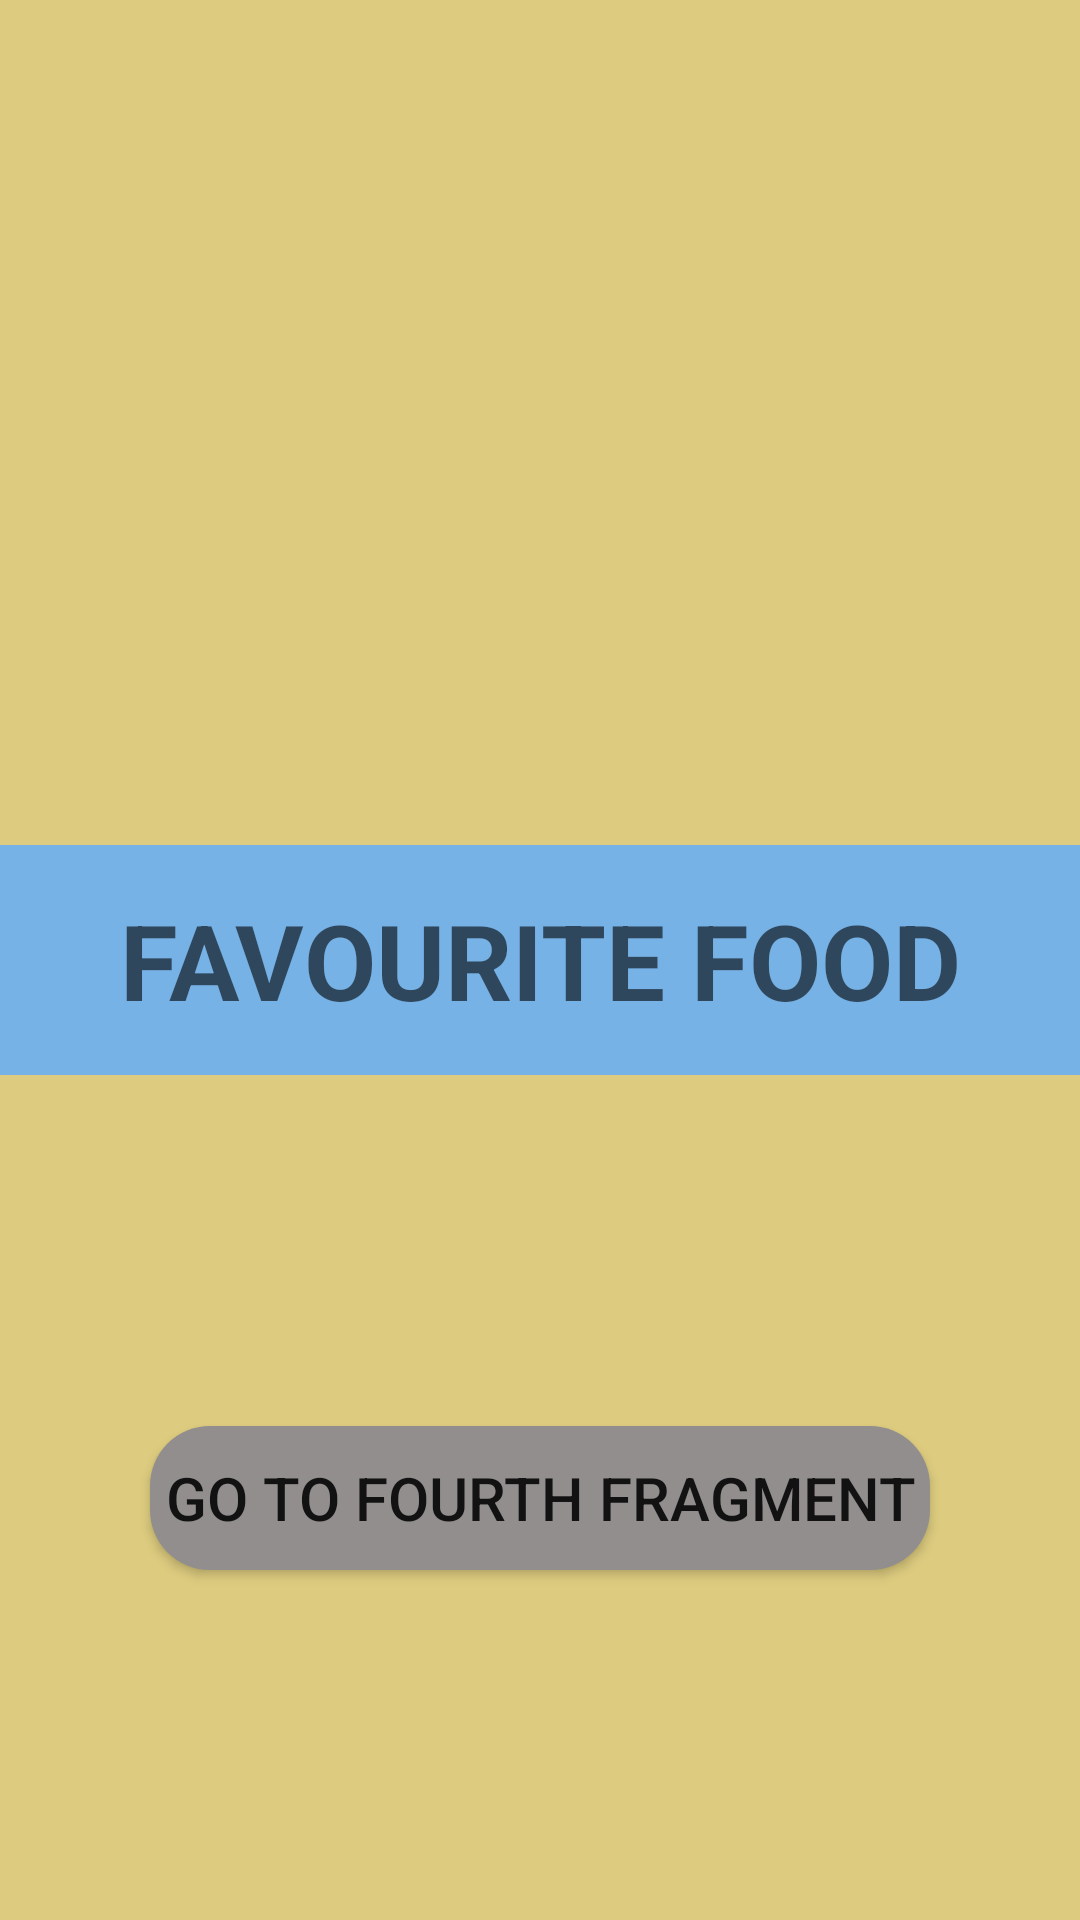

Here is an Android app screen rendered from its layout file. Give the layout XML and the strings, colors and styles it references.
<!-- AndroidManifest.xml: application theme Theme.Android3_Lesson2_HW2_Perizat -->
<!-- res/layout/fragment_third.xml -->
<?xml version="1.0" encoding="utf-8"?>
<androidx.constraintlayout.widget.ConstraintLayout xmlns:android="http://schemas.android.com/apk/res/android"
    xmlns:tools="http://schemas.android.com/tools"
    android:layout_width="match_parent"
    android:layout_height="match_parent"
    android:background="@color/yellow"
    xmlns:app="http://schemas.android.com/apk/res-auto"
    tools:context=".fragments.ThirdFragment">

    <EditText
        android:id="@+id/edit_text_third"
        android:layout_width="match_parent"
        android:layout_height="wrap_content"
        android:gravity="center"
        android:textSize="35sp"
        android:textStyle="bold"
        android:textColor="@color/black"
        android:hint="FAVOURITE FOOD"
        android:background="@color/blue"
        android:padding="15dp"
        android:inputType="text"
        app:layout_constraintBottom_toBottomOf="parent"
        app:layout_constraintEnd_toEndOf="parent"
        app:layout_constraintStart_toStartOf="parent"
        app:layout_constraintTop_toTopOf="parent"
        android:autofillHints="FOOD" />

    <androidx.appcompat.widget.AppCompatButton
        android:id="@+id/button_third"
        android:layout_width="match_parent"
        android:layout_height="wrap_content"
        android:layout_margin="50dp"
        android:text="GO TO FOURTH FRAGMENT"
        android:textSize="20sp"
        android:background="@drawable/background"
        app:layout_constraintBottom_toBottomOf="parent"
        app:layout_constraintEnd_toEndOf="parent"
        app:layout_constraintStart_toStartOf="parent"
        app:layout_constraintTop_toBottomOf="@+id/edit_text_third" />

</androidx.constraintlayout.widget.ConstraintLayout>
<!-- resources referenced by this layout -->
<resources>
  <color name="black">#FF000000</color>
  <color name="blue">#77B2E6</color>
  <color name="yellow">#DDCC7F</color>
  <!-- drawable background (drawable) -->
  <?xml version="1.0" encoding="utf-8"?>
  <shape xmlns:android="http://schemas.android.com/apk/res/android">
      <corners android:radius="20dp"/>
          <solid android:color="@color/gray"/>
  </shape>
  <style name="Theme.Android3_Lesson2_HW2_Perizat" parent="Theme.MaterialComponents.DayNight.DarkActionBar">
          
          <item name="colorPrimary">@color/purple_500</item>
          <item name="colorPrimaryVariant">@color/purple_700</item>
          <item name="colorOnPrimary">@color/white</item>
          
          <item name="colorSecondary">@color/teal_200</item>
          <item name="colorSecondaryVariant">@color/teal_700</item>
          <item name="colorOnSecondary">@color/black</item>
          
          <item name="android:statusBarColor">?attr/colorPrimaryVariant</item>
          
      </style>
  <color name="gray">#928E8E</color>
  <color name="purple_500">#FF6200EE</color>
  <color name="purple_700">#FF3700B3</color>
  <color name="white">#FFFFFFFF</color>
  <color name="teal_200">#FF03DAC5</color>
  <color name="teal_700">#FF018786</color>
</resources>
